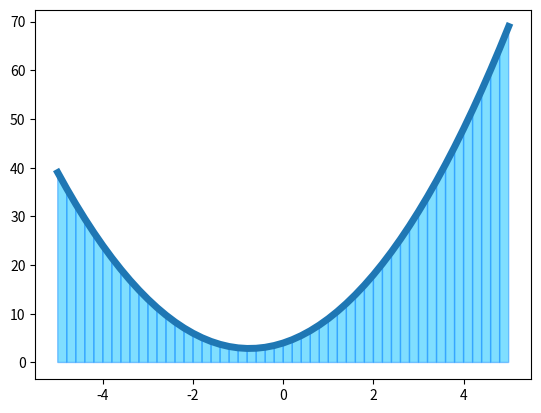

Write the Python code that produced this figure.
"""
求定积分
定积分,固定区间围成的面积
"""
import numpy as np
import matplotlib.pyplot as mp
import matplotlib.patches as mc


def f(x):
    return 2 * x ** 2 + 3 * x + 4


class Intergral:
    @staticmethod
    def basic():
        """
        绘制[-5,5]区间  y = 2x ** 2 + 3x + 4 的曲线
        手动计算定积分
        """
        a, b = -5, 5

        x = np.linspace(a, b, 1000)
        y = f(x)
        mp.plot(x, y, linewidth=5)
        # 微元法求定积分
        n = 50
        px = np.linspace(a, b, n + 1)
        py = f(px)
        print(px)  # npary * 50
        print(py)  # npary * 50
        # 遍历每个梯形,求梯形面积
        area = 0
        for i in range(n):
            area += (py[i + 1] + py[i]) * (px[i + 1] - px[i]) / 2
        print(area)

        mp.show()

    def integrate(self):
        """
        调用API求定积分
        """
        import scipy.integrate as si
        a, b = -5, 5
        r = si.quad(f, a, b)
        #  r  返回值(积分值，最大误差)
        print(r)

    @staticmethod
    def add_patch():
        a, b = -5, 5
        n = 50
        x2 = np.linspace(a, b, n + 1)
        y2 = f(x2)
        mp.plot(x2, y2, linewidth=5)
        for i in range(n):
            mp.gca().add_patch(mc.Polygon([
                [x2[i], 0], [x2[i], y2[i]],
                [x2[i + 1], y2[i + 1]], [x2[i + 1], 0]],
                fc='deepskyblue', ec='dodgerblue',
                alpha=0.5))
        mp.show()


if __name__ == '__main__':
    i01 = Intergral()
    # i01.basic()
    # i01.integrate()
    i01.add_patch()
